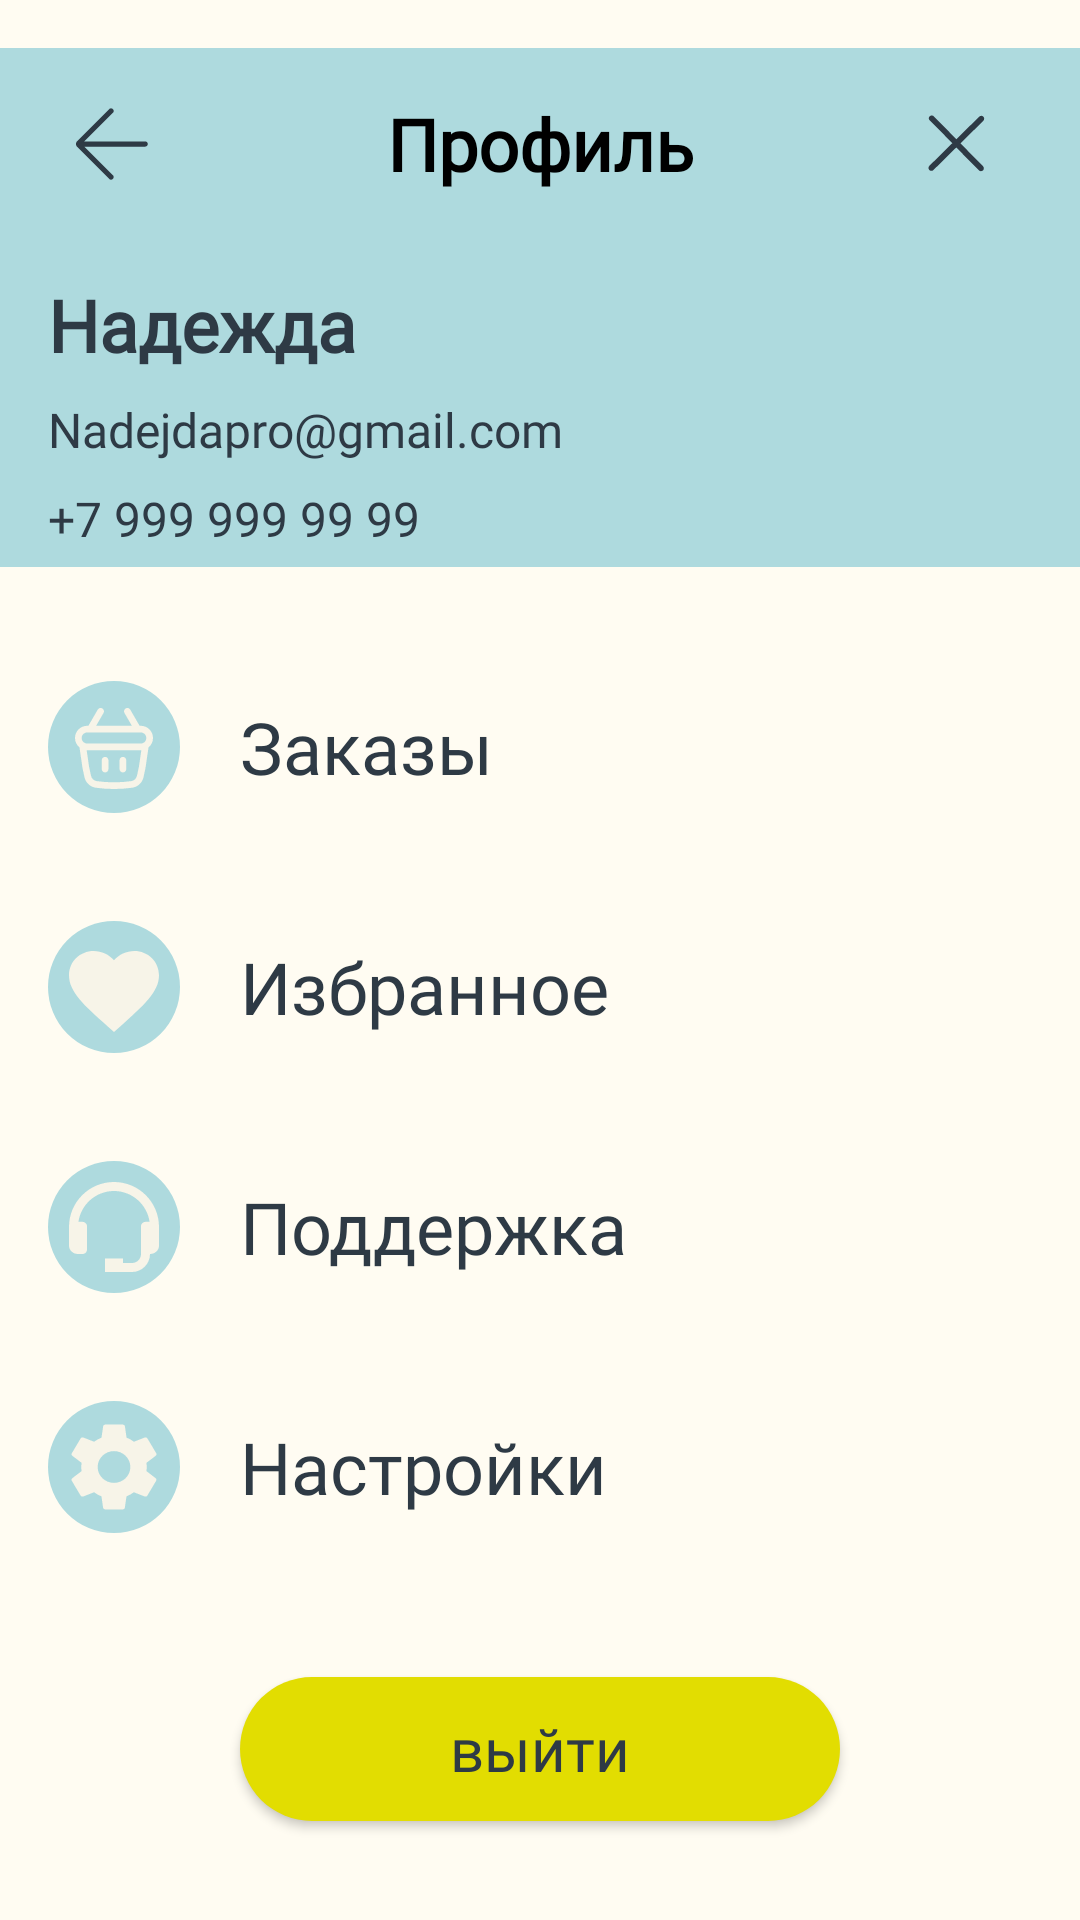

The Android layout XML behind this screen, and the referenced resources:
<!-- AndroidManifest.xml: application theme Theme.HealthyLifestyle -->
<!-- res/layout/fragment_profile_two.xml -->
<?xml version="1.0" encoding="utf-8"?>
<LinearLayout xmlns:android="http://schemas.android.com/apk/res/android"
    xmlns:app="http://schemas.android.com/apk/res-auto"
    xmlns:tools="http://schemas.android.com/tools"
    android:layout_width="match_parent"
    android:layout_height="match_parent"
    android:orientation="vertical"
    tools:context=".view.profile.ProfileFragment">

    <LinearLayout
        android:layout_width="match_parent"
        android:layout_height="173dp"
        android:layout_marginTop="16sp"
        android:layout_marginBottom="30dp"
        android:background="@color/light_blue"
        android:orientation="vertical">

        <androidx.appcompat.widget.Toolbar
            android:layout_width="match_parent"
            android:layout_height="wrap_content"
            android:layout_marginBottom="12dp">

            <ImageView
                android:id="@+id/tollbarBack"
                android:layout_width="wrap_content"
                android:layout_height="wrap_content"
                android:layout_gravity="start"
                android:layout_weight="1"
                android:contentDescription="@string/back"
                style="@style/icon_back" />


            <TextView
                android:layout_width="wrap_content"
                android:layout_height="wrap_content"
                android:layout_gravity="center_horizontal"
                android:layout_weight="1"
                android:fontFamily="@font/rubik"
                android:text="@string/profile_title"
                android:textColor="@color/black"
                android:textSize="24sp"
                android:textStyle="bold" />

            <ImageView
                android:id="@+id/toolbarClose"
                android:layout_width="50dp"
                android:layout_height="50dp"
                android:layout_gravity="end"
                android:layout_marginEnd="16dp"
                android:layout_weight="1"
                android:contentDescription="@string/close"
                style="@style/close" />

        </androidx.appcompat.widget.Toolbar>

        <LinearLayout
            android:layout_width="match_parent"
            android:layout_height="match_parent"
            android:orientation="horizontal"
            android:paddingHorizontal="16dp">


            <LinearLayout
                android:layout_width="wrap_content"
                android:layout_height="wrap_content"
                android:orientation="vertical">

                <TextView
                    android:layout_width="wrap_content"
                    android:layout_height="match_parent"
                    android:fontFamily="@font/rubik"
                    android:text="Надежда"
                    android:textColor="@color/text_main"
                    android:textSize="24sp"
                    android:textStyle="bold"
                    tools:ignore="HardcodedText" />

                <TextView
                    android:layout_width="wrap_content"
                    android:layout_height="match_parent"
                    android:layout_marginVertical="8dp"
                    android:fontFamily="@font/rubik"
                    android:gravity="center_vertical"
                    android:text="Nadejdapro@gmail.com"
                    android:textColor="@color/text_main"
                    android:textSize="16sp"
                    tools:ignore="HardcodedText" />

                <TextView
                    android:layout_width="wrap_content"
                    android:layout_height="match_parent"
                    android:fontFamily="@font/rubik"
                    android:gravity="center_vertical"
                    android:text="+7 999 999 99 99"
                    android:textColor="@color/text_main"
                    android:textSize="16sp"
                    tools:ignore="HardcodedText" />


            </LinearLayout>

        </LinearLayout>

    </LinearLayout>

    <androidx.cardview.widget.CardView
        android:layout_width="match_parent"
        android:layout_height="60dp"
        android:orientation="vertical"
        android:padding="16dp"
        app:cardBackgroundColor="@color/not_milk"
        app:cardElevation="0dp">

        <LinearLayout
            android:layout_width="wrap_content"
            android:layout_height="match_parent"
            android:background="@color/not_milk"
            android:orientation="horizontal"
            android:paddingHorizontal="16dp">

            <ImageView
                android:layout_width="wrap_content"
                android:layout_height="wrap_content"
                android:layout_gravity="center_vertical"
                android:layout_marginEnd="10dp"
                android:contentDescription="@string/image_title"
                android:src="@drawable/orders" />


            <TextView
                android:layout_width="wrap_content"
                android:layout_height="wrap_content"
                android:layout_gravity="center_vertical"
                android:layout_marginStart="10dp"
                android:fontFamily="@font/rubik"
                android:text="@string/orders"
                android:textSize="24sp" />


        </LinearLayout>

    </androidx.cardview.widget.CardView>


    <androidx.cardview.widget.CardView
        android:layout_width="match_parent"
        android:layout_height="60dp"
        android:layout_marginVertical="20dp"
        android:orientation="vertical"
        android:padding="16dp"
        app:cardBackgroundColor="@color/not_milk"
        app:cardElevation="0dp">

        <LinearLayout
            android:layout_width="wrap_content"
            android:layout_height="match_parent"
            android:background="@color/not_milk"
            android:orientation="horizontal"
            android:paddingHorizontal="16dp">

            <ImageView
                android:layout_width="wrap_content"
                android:layout_height="wrap_content"
                android:layout_gravity="center_vertical"
                android:layout_marginEnd="10dp"
                android:contentDescription="@string/image_title"
                android:src="@drawable/favourites" />


            <TextView
                android:layout_width="wrap_content"
                android:layout_height="wrap_content"
                android:layout_gravity="center_vertical"
                android:layout_marginStart="10dp"
                android:fontFamily="@font/rubik"
                android:text="@string/favourites"
                android:textSize="24sp" />


        </LinearLayout>

    </androidx.cardview.widget.CardView>


    <androidx.cardview.widget.CardView
        android:layout_width="match_parent"
        android:layout_height="60dp"
        android:orientation="vertical"
        android:padding="16dp"
        app:cardBackgroundColor="@color/not_milk"
        app:cardElevation="0dp">

        <LinearLayout
            android:layout_width="wrap_content"
            android:layout_height="match_parent"
            android:background="@color/not_milk"
            android:orientation="horizontal"
            android:paddingHorizontal="16dp">

            <ImageView
                android:layout_width="wrap_content"
                android:layout_height="wrap_content"
                android:layout_gravity="center_vertical"
                android:layout_marginEnd="10dp"
                android:contentDescription="@string/image_title"
                android:src="@drawable/support" />


            <TextView
                android:layout_width="wrap_content"
                android:layout_height="wrap_content"
                android:layout_gravity="center_vertical"
                android:layout_marginStart="10dp"
                android:fontFamily="@font/rubik"
                android:text="@string/support"
                android:textSize="24sp" />


        </LinearLayout>

    </androidx.cardview.widget.CardView>


    <androidx.cardview.widget.CardView
        android:layout_width="match_parent"
        android:layout_height="60dp"
        android:layout_marginVertical="20dp"
        android:orientation="vertical"
        android:padding="16dp"
        app:cardBackgroundColor="@color/not_milk"
        app:cardElevation="0dp">

        <LinearLayout
            android:layout_width="wrap_content"
            android:layout_height="match_parent"
            android:background="@color/not_milk"
            android:orientation="horizontal"
            android:paddingHorizontal="16dp">

            <ImageView
                android:layout_width="wrap_content"
                android:layout_height="wrap_content"
                android:layout_gravity="center_vertical"
                android:layout_marginEnd="10dp"
                android:contentDescription="@string/image_title"
                android:src="@drawable/settings" />


            <TextView
                android:layout_width="wrap_content"
                android:layout_height="wrap_content"
                android:layout_gravity="center_vertical"
                android:layout_marginStart="10dp"
                android:fontFamily="@font/rubik"
                android:text="@string/setting"
                android:textSize="24sp" />


        </LinearLayout>

    </androidx.cardview.widget.CardView>


    <androidx.appcompat.widget.AppCompatButton
        android:id="@+id/buttonArrange"
        android:layout_width="200dp"
        android:layout_height="48dp"
        android:layout_gravity="center_horizontal"
        android:layout_marginTop="20dp"
        android:background="@drawable/button_arrange"
        android:fontFamily="@font/rubik"
        android:text="@string/exit"
        android:textAllCaps="false"
        android:textColor="@color/text_main"
        android:textSize="20sp" />


</LinearLayout>
<!-- resources referenced by this layout -->
<resources>
  <color name="black">#FF000000</color>
  <color name="light_blue">#AEDADE</color>
  <color name="not_milk">#FFFCF2</color>
  <color name="text_main">#2E3A45</color>
  <!-- drawable button_arrange (drawable) -->
  <?xml version="1.0" encoding="utf-8"?>
  <shape xmlns:android="http://schemas.android.com/apk/res/android"
      android:shape="rectangle">
      <solid android:color="@color/greenaple" />
      <corners android:radius="160dp" />
  </shape>
  <!-- drawable favourites (drawable) -->
  <vector xmlns:android="http://schemas.android.com/apk/res/android"
      android:width="44dp"
      android:height="44dp"
      android:viewportWidth="44"
      android:viewportHeight="44">
    <group>
      <clip-path
          android:pathData="M0,0h44v44h-44z"/>
      <path
          android:pathData="M22,22m-22,0a22,22 0,1 1,44 0a22,22 0,1 1,-44 0"
          android:fillColor="#AEDADE"/>
      <path
          android:pathData="M22,37L19.825,35.058C12.1,28.186 7,23.654 7,18.093C7,13.561 10.63,10 15.25,10C17.86,10 20.365,11.192 22,13.075C23.635,11.192 26.14,10 28.75,10C33.37,10 37,13.561 37,18.093C37,23.654 31.9,28.186 24.175,35.072L22,37Z"
          android:fillColor="#F7F4E8"/>
    </group>
  </vector>
  <string name="back">назад</string>
  <string name="close">закрыть</string>
  <string name="exit">выйти</string>
  <string name="favourites">Избранное</string>
  <string name="image_title">картинка блюда</string>
  <string name="orders">Заказы</string>
  <string name="profile_title">Профиль</string>
  <string name="setting">Настройки</string>
  <string name="support">Поддержка</string>
  <style name="close">
          <item name="android:src">@drawable/close_day</item>
      </style>
  <style name="icon_back">
          <item name="android:src">@drawable/icon_back</item>
      </style>
  <style name="Theme.HealthyLifestyle" parent="Base.Theme.HealthyLifestyle">
          <item name="colorPrimaryDark">@color/not_milk</item>
          <item name="android:windowBackground">@color/not_milk</item>
          <item name="android:colorBackground">@color/not_milk</item>
          <item name="android:textColor">@color/text_main</item>
          <item name="cardViewStyle">@style/MyCardViewStyle</item>
      </style>
  <color name="greenaple">#E2DD01</color>
  <!-- drawable icon_back (drawable) -->
  <vector xmlns:android="http://schemas.android.com/apk/res/android"
      android:width="42dp"
      android:height="42dp"
      android:viewportWidth="42"
      android:viewportHeight="42">
    <path
        android:pathData="M12.112,21.875L21.63,31.394C21.801,31.564 21.89,31.765 21.898,31.996C21.905,32.227 21.812,32.438 21.618,32.631C21.427,32.818 21.221,32.913 21,32.916C20.781,32.919 20.575,32.824 20.381,32.631L9.741,21.991C9.588,21.837 9.481,21.681 9.419,21.522C9.357,21.363 9.326,21.19 9.326,21C9.326,20.812 9.357,20.638 9.419,20.479C9.481,20.32 9.588,20.165 9.741,20.012L20.381,9.37C20.544,9.207 20.743,9.119 20.978,9.107C21.213,9.096 21.427,9.183 21.62,9.37C21.812,9.562 21.909,9.77 21.909,9.993C21.909,10.217 21.812,10.425 21.62,10.618L12.11,20.125H32.375C32.625,20.125 32.833,20.209 33,20.376C33.167,20.543 33.25,20.751 33.25,21C33.25,21.25 33.167,21.458 33,21.625C32.833,21.792 32.625,21.875 32.375,21.875H12.112Z"
        android:fillColor="#2E3A45"/>
  </vector>
  <style name="Base.Theme.HealthyLifestyle" parent="Theme.Material3.DayNight.NoActionBar">
          
          
      </style>
  <style name="MyCardViewStyle">
          <item name="cardBackgroundColor">@color/not_milk</item>
      </style>
</resources>
